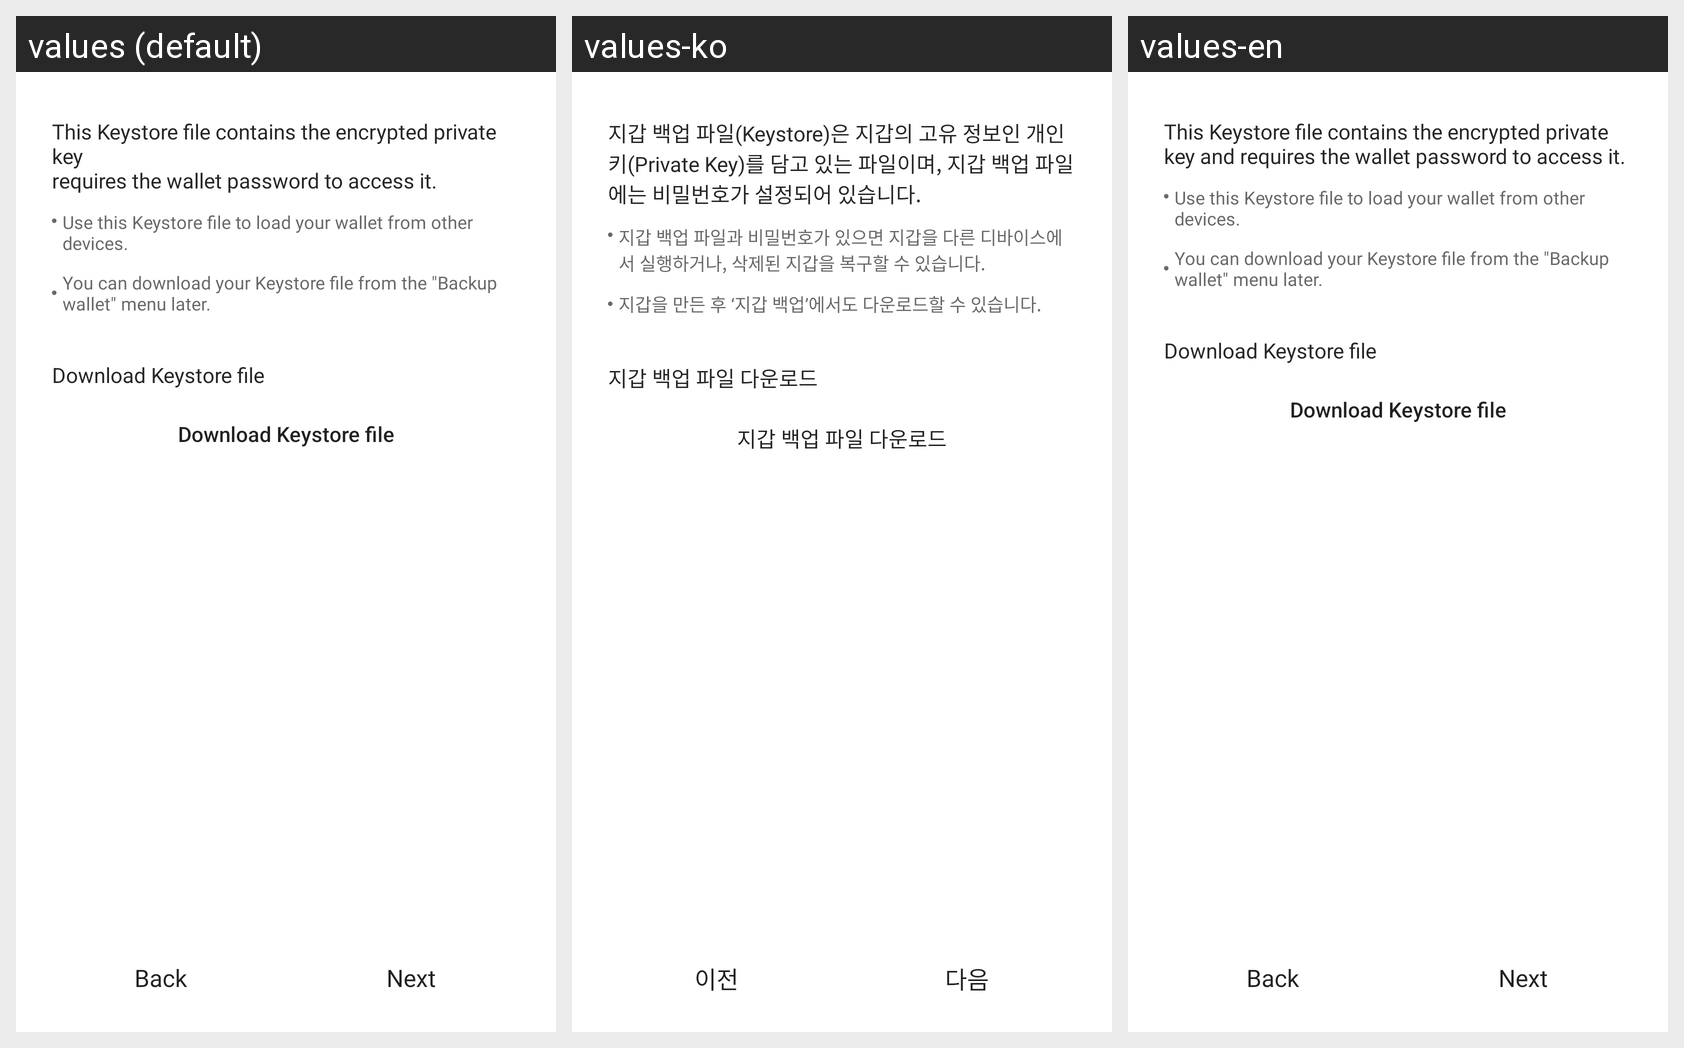

This grid shows one Android layout under several languages. Give, for every string resource on the screen, its name, the default text and each shown locale's text.
Android screen res/layout/fragment_create_wallet_step3.xml rendered under 3 locales, left to right: values (default), values-ko, values-en. Device: Nexus 5 (rendered at 1080×1920; each locale shown at half size, 540×960, under a caption strip naming it); theme AppTheme.
Strings drawn on this screen, with the default value and each locale's value (text and hints the layout hard-codes, and strings that could not be matched under every locale, appear in the picture but are not listed):

back
  values: Back
  values-ko: 이전
  values-en: Back

next
  values: Next
  values-ko: 다음
  values-en: Next

step3Header
  values: This Keystore file contains the encrypted private key
      requires the wallet password to access it.
  values-ko: 지갑 백업 파일(Keystore)은 지갑의 고유 정보인 개인 키(Private Key)를 담고 있는 파일이며, 지갑 백업 파일에는 비밀번호가 설정되어 있습니다.
  values-en: This Keystore file contains the encrypted private key and requires the wallet password to access it.

step3Sub1
  values: Use this Keystore file to load your wallet from other devices.
  values-ko: 지갑 백업 파일과 비밀번호가 있으면 지갑을 다른 디바이스에서 실행하거나, 삭제된 지갑을 복구할 수 있습니다.
  values-en: Use this Keystore file to load your wallet from other devices.

step3Sub2
  values: You can download your Keystore file from the "Backup wallet" menu later.
  values-ko: 지갑을 만든 후 ‘지갑 백업’에서도 다운로드할 수 있습니다.
  values-en: You can download your Keystore file from the "Backup wallet" menu later.

walletDownload
  values: Download Keystore file
  values-ko: 지갑 백업 파일 다운로드
  values-en: Download Keystore file

walletBackupDownload
  values: Download Keystore file
  values-ko: 지갑 백업 파일 다운로드
  values-en: Download Keystore file
